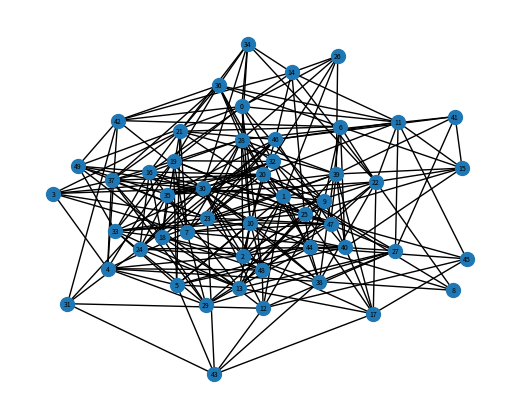
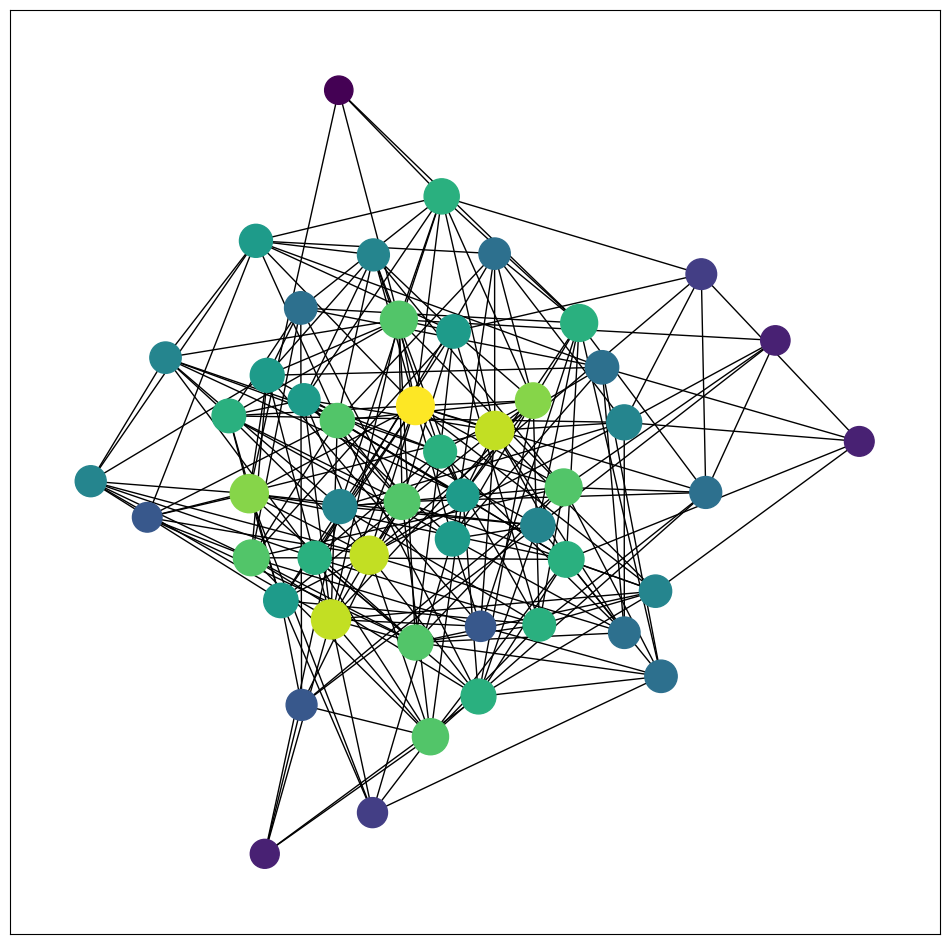
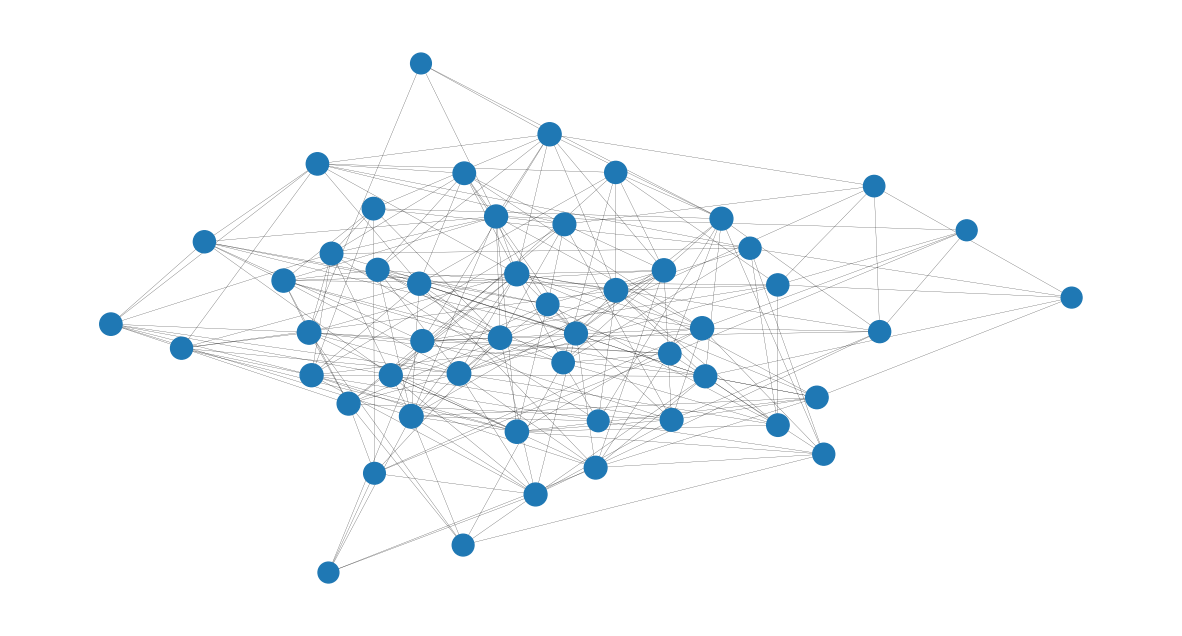

Source code (Python) for these figures, in order:
import matplotlib.pyplot as plt

import networkx as nx
import pandas as pd
import random

# Generate a random undirected graph with 50 nodes
graph = nx.Graph()
num_nodes = 50
for i in range(num_nodes):
    for j in range(i + 1, num_nodes):
        if random.random() < 0.2:  # Adjust the probability to control sparsity
            weight = random.randint(1, 10)  # Random weight between 1 and 10
            graph.add_edge(i, j, weight=weight)

# Convert the graph to a DataFrame
data = []
for edge in graph.edges(data=True):
    data.append((edge[0], edge[1], edge[2]['weight']))
df = pd.DataFrame(data, columns=['From', 'To', 'Weight'])

# Write DataFrame to CSV
df.to_csv('undirected_graph.csv', index=False)
# load Edgelist
graph = nx.from_pandas_edgelist(df, source='From', target='To')
graph

len(graph.nodes())

len(graph.edges)

plt.figure(figsize=(5, 4))

node_size = 100
label_font_size = 5

# Draw the graph with customized node and label sizes
nx.draw(graph, with_labels=True, node_size=node_size, font_size=label_font_size)

# Show the plot
plt.show()

### Degree Centrality

nx.degree_centrality(graph)

sorted(nx.degree_centrality(graph).values())
m_influencial = nx.degree_centrality(graph)
for w in sorted(m_influencial,key= m_influencial.get,reverse = True):
    print(w,m_influencial[w])

### Betweeness_Centrality

pos = nx.spring_layout(graph)
betCent = nx.betweenness_centrality(graph,normalized=True,endpoints=True)
node_color = [200000.0*graph.degree(v) for v in graph]
node_size = [v*10000 for v in betCent.values()]
# plt.figure(figsize= (20,20))
plt.figure(figsize = (12,12))
nx.draw_networkx(graph,pos=pos,with_labels= False, node_color = node_color, node_size= node_size)
sorted(betCent,key= betCent.get, reverse= True)[:5]

### Closeness Centrality

closeness_centrality = nx.centrality.closeness_centrality(graph)
sorted(closeness_centrality.items(),key = lambda item: item[1],reverse = True)[:8]

node_size = [v*500 for v in closeness_centrality.values()]
plt.figure(figsize= (15,8))
nx.draw_networkx(graph, pos = pos, node_size =node_size, with_labels = False,width= 0.15)
plt.axis('off')

nx.average_clustering(graph)

triangle_per_node = list(nx.triangles(graph).values())
sum(triangle_per_node)/3

nx.has_bridges(graph)
